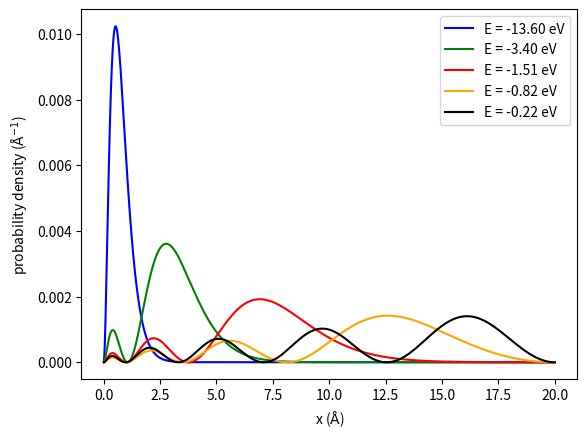

Reproduce this figure in Python.
import numpy as np
from scipy import constants as const
from scipy import sparse as sparse
from scipy.sparse.linalg import eigs
from matplotlib import pyplot as plt

hbar = const.hbar
e = const.e
m_e = const.m_e
pi = const.pi
epsilon_0 = const.epsilon_0
joul_to_eV = e

def calculate_potential_term(r):
    potential = e**2 / (4.0 * pi * epsilon_0) / r
    potential_term = sparse.diags((potential))
    return potential_term

def calculate_angular_term(r):
    angular = l * (l + 1) / r**2
    angular_term = sparse.diags((angular))
    return angular_term

def calculate_laplace_three_point(r):
    h = r[1] - r[0]
     
    main_diag = -2.0 / h**2 * np.ones(N)     
    off_diag  =  1.0 / h**2 * np.ones(N - 1)
    laplace_term = sparse.diags([main_diag, off_diag, off_diag], (0, -1, 1))
    return laplace_term

def build_hamiltonian(r):
    laplace_term =   calculate_laplace_three_point(r)
    angular_term =   calculate_angular_term(r)
    potential_term = calculate_potential_term(r)
     
    hamiltonian = -hbar**2 / (2.0 * m_e) * (laplace_term - angular_term) - potential_term
 
    return hamiltonian

def plot(r, densities, eigenvalues):
    plt.xlabel('x ($\\mathrm{\AA}$)')
    plt.ylabel('probability density ($\\mathrm{\AA}^{-1}$)')
     
    energies = ['E = {: >5.2f} eV'.format(eigenvalues[i].real / e) for i in range(10)]
    plt.plot(r * 1e+10, densities[0], color='blue',  label=energies[0])
    plt.plot(r * 1e+10, densities[1], color='green', label=energies[1])
    plt.plot(r * 1e+10, densities[2], color='red',   label=energies[2])
    plt.plot(r * 1e+10, densities[3], color='orange',   label=energies[3])
    plt.plot(r * 1e+10, densities[4], color='black',   label=energies[4])
     
    plt.legend()
    plt.show()
    return

""" set up horizontal axis and hamiltonian """
N = 2000
l = 0
r = np.linspace(2e-9, 0.0, N, endpoint=False)
hamiltonian = build_hamiltonian(r)

""" solve eigenproblem """
number_of_eigenvalues = 30
eigenvalues, eigenvectors = eigs(hamiltonian, k=number_of_eigenvalues, which='SM')

""" sort eigenvalue and eigenvectors """
eigenvectors = np.array([x for _, x in sorted(zip(eigenvalues, eigenvectors.T), key=lambda pair: pair[0])])
eigenvalues = np.sort(eigenvalues)

""" compute probability density for each eigenvector """
densities = [np.absolute(eigenvectors[i, :])**2 for i in range(len(eigenvalues))]

""" plot results """
plot(r, densities, eigenvalues)